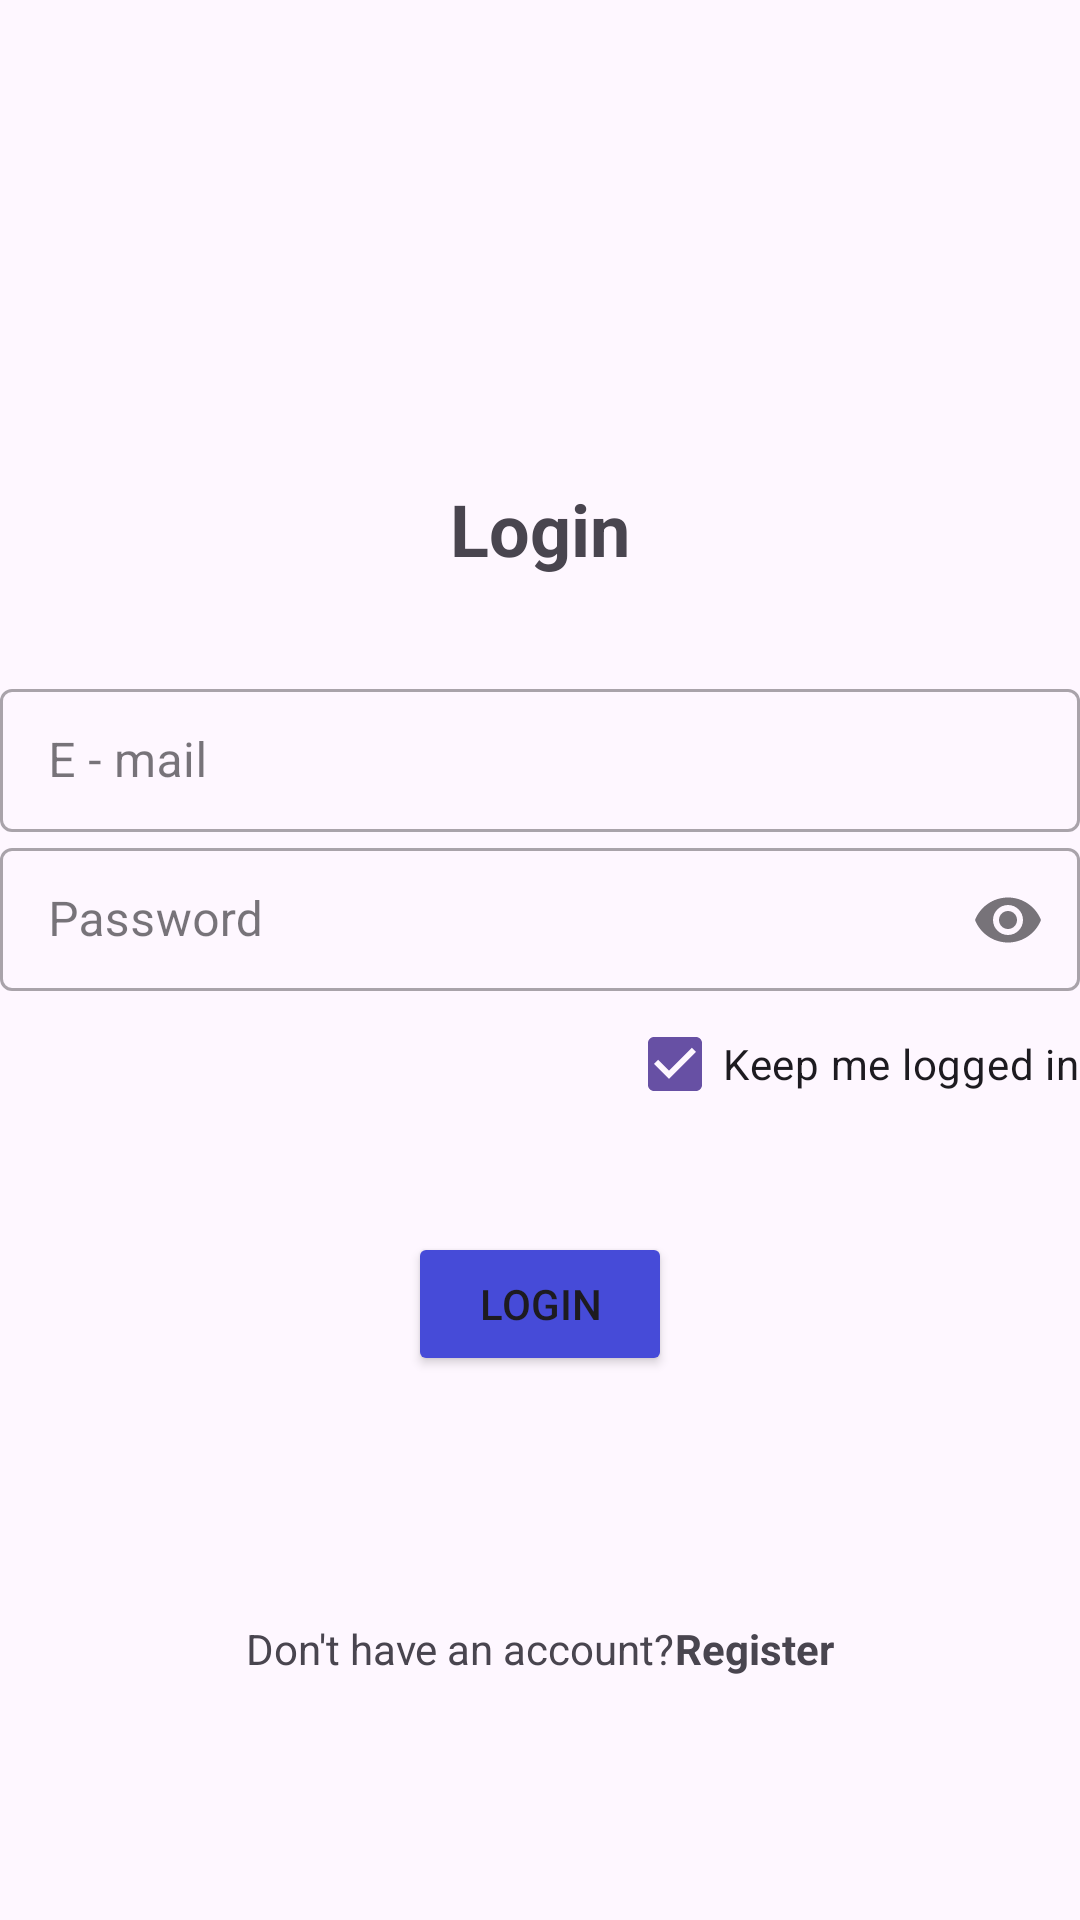

Layout XML and referenced resources for this Android screen:
<!-- AndroidManifest.xml: application theme Theme.SpendTogether -->
<!-- res/layout/fragment_login.xml -->
<?xml version="1.0" encoding="utf-8"?>
<androidx.constraintlayout.widget.ConstraintLayout xmlns:android="http://schemas.android.com/apk/res/android"
    xmlns:app="http://schemas.android.com/apk/res-auto"
    xmlns:tools="http://schemas.android.com/tools"
    android:layout_width="match_parent"
    android:layout_height="match_parent"
    tools:context=".ui.feature.login.LoginFragment">


    <androidx.constraintlayout.widget.Guideline
        android:id="@+id/guidelineTop"
        android:layout_width="wrap_content"
        android:layout_height="wrap_content"
        android:orientation="horizontal"
        app:layout_constraintGuide_percent="0.25" />

    <TextView
        android:id="@+id/textViewLoginDescription"
        android:layout_width="match_parent"
        android:layout_height="wrap_content"
        android:text="@string/login"
        android:textAlignment="center"
        android:textSize="24sp"
        android:textStyle="bold"
        app:layout_constraintTop_toBottomOf="@id/guidelineTop" />

    <com.google.android.material.textfield.TextInputLayout
        android:id="@+id/editTextEmail"
        style="@style/Widget.MaterialComponents.TextInputLayout.OutlinedBox.Dense"
        android:layout_width="match_parent"
        android:layout_height="wrap_content"
        android:layout_marginTop="32dp"
        android:hint="@string/e_mail"
        app:layout_constraintTop_toBottomOf="@id/textViewLoginDescription">

        <com.google.android.material.textfield.TextInputEditText
            android:id="@+id/tietEmail"
            android:layout_width="match_parent"
            android:layout_height="wrap_content"
            android:inputType="textEmailAddress"
            android:singleLine="true" />

    </com.google.android.material.textfield.TextInputLayout>


    <com.google.android.material.textfield.TextInputLayout
        android:id="@+id/editTextPassword"
        style="@style/Widget.MaterialComponents.TextInputLayout.OutlinedBox.Dense"
        android:layout_width="match_parent"
        android:layout_height="wrap_content"
        android:hint="@string/password"
        app:endIconMode="password_toggle"
        app:layout_constraintTop_toBottomOf="@+id/editTextEmail">

        <com.google.android.material.textfield.TextInputEditText
            android:id="@+id/tietPassword"
            android:layout_width="match_parent"
            android:layout_height="wrap_content"
            android:inputType="textPassword"
            android:singleLine="true" />

    </com.google.android.material.textfield.TextInputLayout>

    <CheckBox
        android:id="@+id/checkBoxKeepMeLoggedIn"
        android:layout_width="wrap_content"
        android:layout_height="wrap_content"
        android:text="@string/keep_me_logged_in"
        app:layout_constraintEnd_toEndOf="parent"
        android:checked="true"
        app:layout_constraintTop_toBottomOf="@+id/editTextPassword" />

    <Button
        android:id="@+id/buttonLogin"
        android:layout_width="wrap_content"
        android:layout_height="wrap_content"
        android:layout_marginTop="32dp"
        android:backgroundTint="@color/blue"
        android:text="@string/login"
        app:layout_constraintEnd_toEndOf="parent"
        app:layout_constraintStart_toStartOf="parent"
        app:layout_constraintTop_toBottomOf="@id/checkBoxKeepMeLoggedIn" />


    <androidx.appcompat.widget.LinearLayoutCompat
        android:id="@+id/linearLayoutRegister"
        android:layout_width="wrap_content"
        android:layout_height="wrap_content"
        android:orientation="horizontal"
        app:layout_constraintBottom_toBottomOf="parent"
        app:layout_constraintEnd_toEndOf="parent"
        app:layout_constraintStart_toStartOf="parent"
        app:layout_constraintTop_toBottomOf="@id/buttonLogin">

        <TextView
            android:id="@+id/textViewDontHaveAnAccount"
            android:layout_width="match_parent"
            android:layout_height="wrap_content"
            android:gravity="center"
            android:text="@string/start_dont_have_an_account" />

        <TextView
            android:id="@+id/tvRegister"
            android:layout_width="wrap_content"
            android:layout_height="wrap_content"
            android:text="@string/register"
            android:textStyle="bold" />


    </androidx.appcompat.widget.LinearLayoutCompat>

</androidx.constraintlayout.widget.ConstraintLayout>
<!-- resources referenced by this layout -->
<resources>
  <color name="blue">#464BD8</color>
  <string name="e_mail">E - mail</string>
  <string name="keep_me_logged_in">Keep me logged in</string>
  <string name="login">Login</string>
  <string name="password">Password</string>
  <string name="register">Register</string>
  <string name="start_dont_have_an_account">Don\'t have an account?   </string>
  <style name="Theme.SpendTogether" parent="Base.Theme.SpendTogether" />
  <style name="Base.Theme.SpendTogether" parent="Theme.Material3.DayNight.NoActionBar">
          
          
      </style>
</resources>
